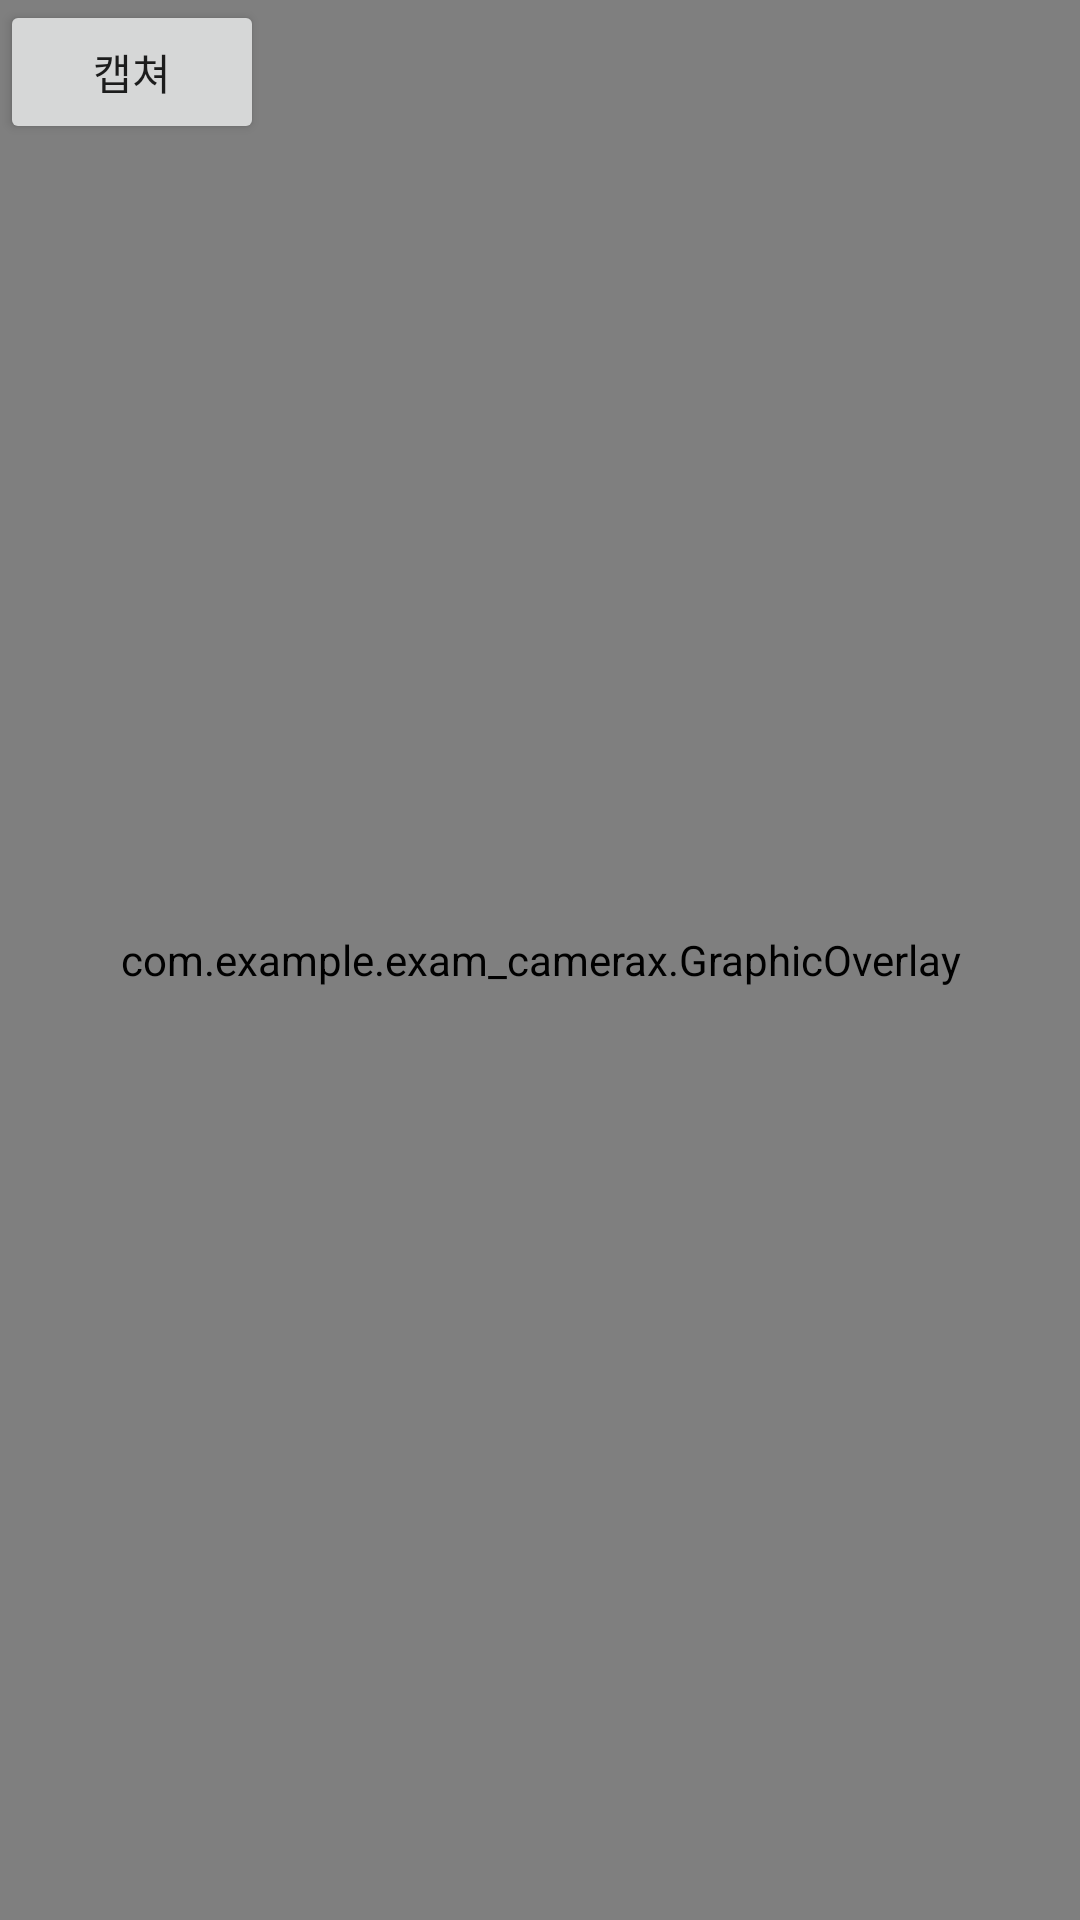

Here is an Android app screen rendered from its layout file. Give the layout XML and the strings, colors and styles it references.
<!-- AndroidManifest.xml: application theme Theme.Exam_camerax -->
<!-- res/layout/activity_camera.xml -->
<?xml version="1.0" encoding="utf-8"?>
<androidx.constraintlayout.widget.ConstraintLayout xmlns:android="http://schemas.android.com/apk/res/android"
    xmlns:app="http://schemas.android.com/apk/res-auto"
    xmlns:tools="http://schemas.android.com/tools"
    android:layout_width="match_parent"
    android:layout_height="match_parent"
    android:id="@+id/RelativeLayout_face"
    tools:context=".CameraActivity">

    <FrameLayout
        android:layout_width="match_parent"
        android:layout_height="match_parent"
        android:id="@+id/container">
        <androidx.camera.view.PreviewView
            android:id="@+id/previewView"
            android:layout_width="match_parent"
            android:layout_height="match_parent"/>

        <com.example.exam_camerax.GraphicOverlay
            android:id="@+id/graphic_overlay"
            android:layout_width="match_parent"
            android:layout_height="match_parent"
            />
    </FrameLayout>


    <LinearLayout
        android:layout_width="match_parent"
        android:layout_height="match_parent">
        <TextView
            android:id="@+id/orientation"
            android:visibility="visible"
            android:layout_width="match_parent"
            android:layout_height="300dp"
            android:layout_gravity="center"
            android:gravity="center"
            android:textSize="100sp"
            android:textColor="#9999ff"/>
    </LinearLayout>

    <Button
        android:id="@+id/capture_btn"
        android:layout_width="wrap_content"
        android:layout_height="wrap_content"

        android:text="캡쳐"
        app:layout_constraintStart_toStartOf="parent"
        app:layout_constraintTop_toTopOf="parent" />
</androidx.constraintlayout.widget.ConstraintLayout>
<!-- resources referenced by this layout -->
<resources>
  <style name="Theme.Exam_camerax" parent="Theme.MaterialComponents.DayNight.DarkActionBar">
          
          <item name="colorPrimary">@color/purple_500</item>
          <item name="colorPrimaryVariant">@color/purple_700</item>
          <item name="colorOnPrimary">@color/white</item>
          
          <item name="colorSecondary">@color/teal_200</item>
          <item name="colorSecondaryVariant">@color/teal_700</item>
          <item name="colorOnSecondary">@color/black</item>
          
          <item name="android:statusBarColor" tools:targetApi="l">?attr/colorPrimaryVariant</item>
          
      </style>
  <!-- not gathered from this repository: default colours our renderer supplied (Android Studio template values) -->
  <color name="purple_500">#FF6200EE</color>
  <color name="purple_700">#FF3700B3</color>
  <color name="teal_200">#FF03DAC5</color>
  <color name="teal_700">#FF018786</color>
  <color name="black">#FF000000</color>
  <color name="white">#FFFFFFFF</color>
</resources>
